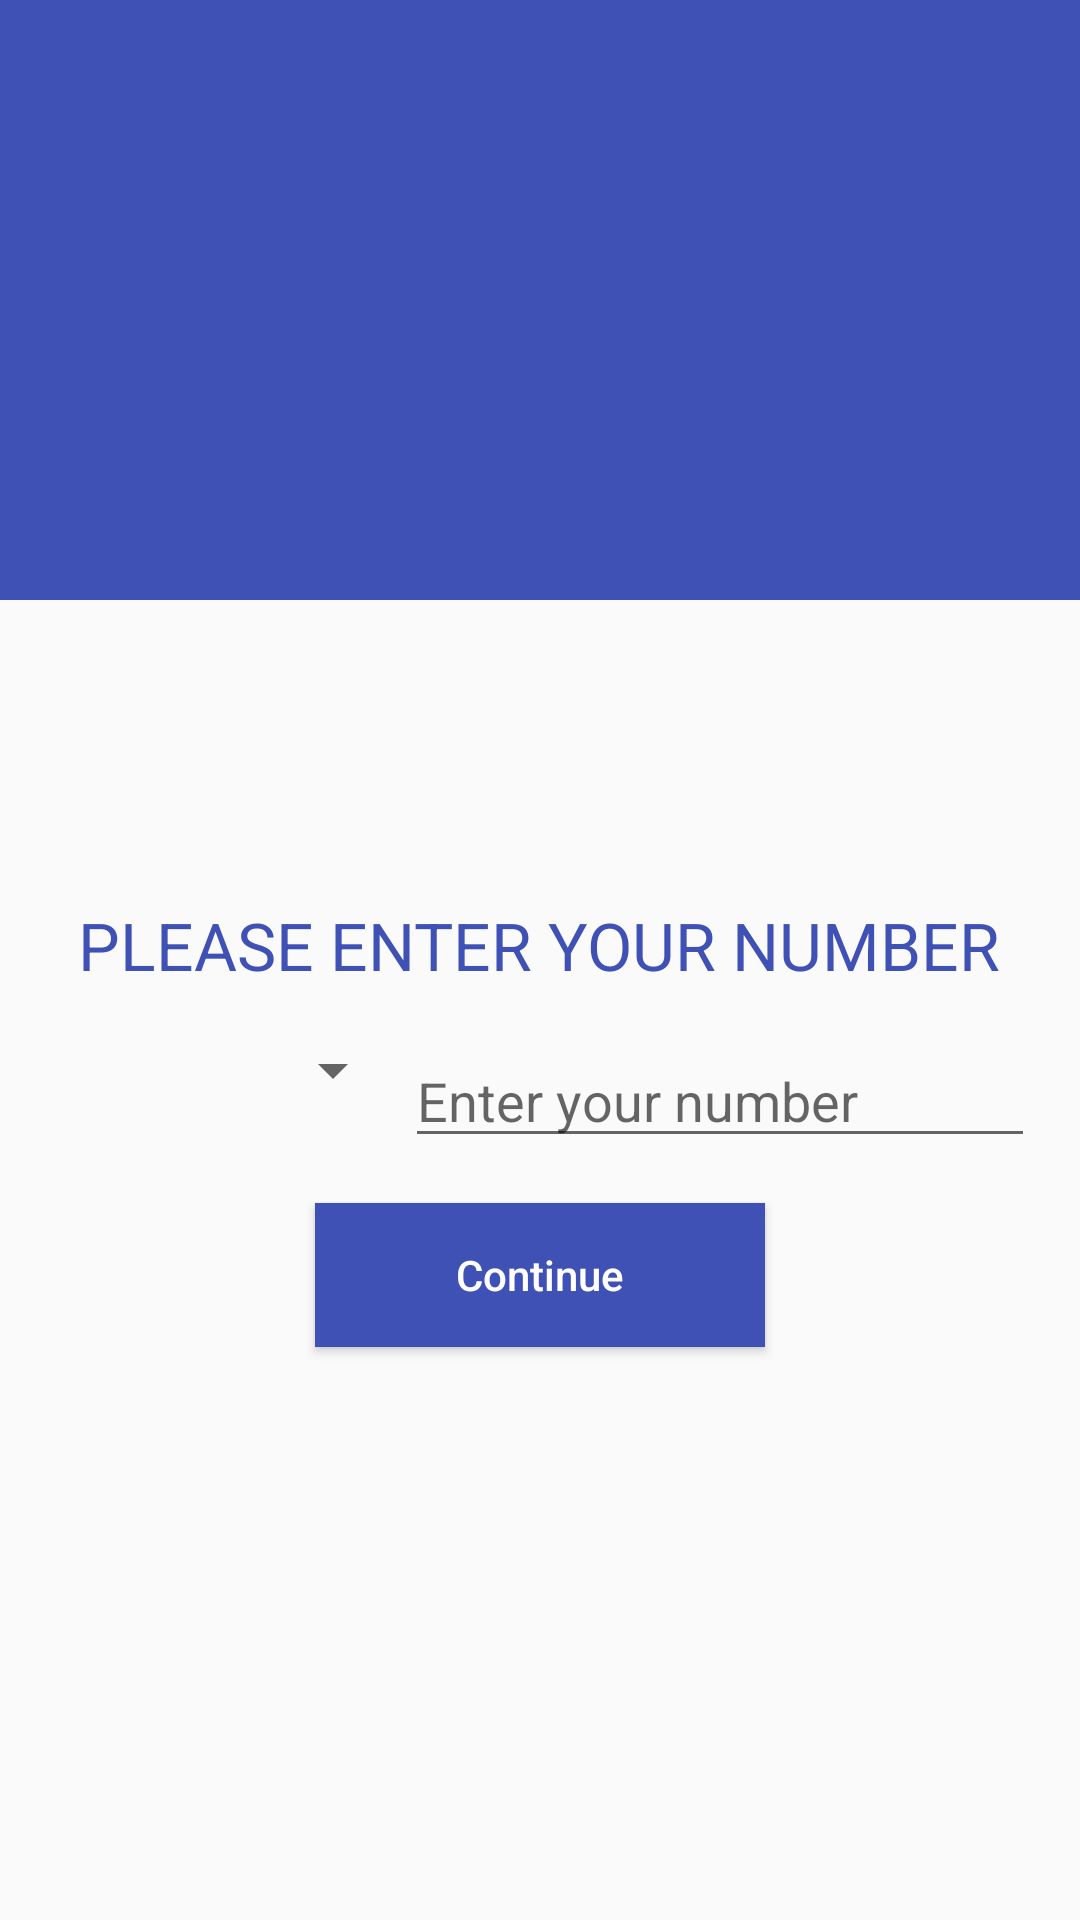

Layout XML and referenced resources for this Android screen:
<!-- AndroidManifest.xml: application theme AppTheme -->
<!-- res/layout/activity_login_phone.xml -->
<?xml version="1.0" encoding="utf-8"?>
<RelativeLayout xmlns:android="http://schemas.android.com/apk/res/android"
    xmlns:tools="http://schemas.android.com/tools"
    android:layout_width="match_parent"
    android:layout_height="match_parent"
    tools:context=".authentication.phone_login_activity">

    <RelativeLayout
        android:id="@+id/relativeLayout"
        android:layout_width="match_parent"
        android:layout_height="200dp"
        android:background="@color/colorPrimary"/>

    <ImageView
        android:id="@+id/imageView"
        android:layout_width="match_parent"
        android:layout_height="120dp"
        android:layout_below="@id/relativeLayout"
        android:layout_marginTop="-50dp" />

    <TextView
        android:id="@+id/textView"
        android:layout_width="wrap_content"
        android:layout_height="wrap_content"
        android:layout_below="@id/imageView"
        android:layout_centerHorizontal="true"
        android:layout_marginTop="30dp"
        android:text="@string/may_i_ask_you_phone_number"
        android:textAppearance="@style/Base.TextAppearance.AppCompat.Large"
        android:textColor="@color/colorPrimary" />

    <LinearLayout
        android:id="@+id/linearLayout"
        android:layout_width="match_parent"
        android:layout_height="wrap_content"
        android:layout_below="@id/textView"
        android:orientation="horizontal"
        android:padding="15dp">

        <Spinner
            android:id="@+id/spinnerCountries"
            android:layout_width="120dp"
            android:layout_height="wrap_content" />

        <EditText
            android:id="@+id/editTextPhone"
            android:layout_width="match_parent"
            android:layout_height="wrap_content"
            android:layout_weight="2"
            android:digits="0123456789"
            android:hint="@string/enter_your_number"
            android:maxLength="10" />

    </LinearLayout>

    <Button
        android:id="@+id/buttonContinue"
        android:layout_width="150dp"
        android:layout_height="wrap_content"
        android:layout_below="@id/linearLayout"
        android:layout_centerHorizontal="true"
        android:background="@color/colorPrimary"
        android:text="Continue"
        android:textAllCaps="false"
        android:textColor="#ffffff" />

</RelativeLayout>
<!-- resources referenced by this layout -->
<resources>
  <color name="colorPrimary">#3F51B5</color>
  <string name="enter_your_number">  Enter your number  </string>
  <string name="may_i_ask_you_phone_number">PLEASE ENTER YOUR NUMBER</string>
  <style name="AppTheme" parent="Theme.AppCompat.Light.DarkActionBar">
          
          <item name="colorPrimary">@color/colorPrimary</item>
          <item name="colorPrimaryDark">@color/colorPrimaryDark</item>
          <item name="colorAccent">@color/colorAccent</item>
      </style>
  <color name="colorPrimaryDark">#303F9F</color>
  <color name="colorAccent">#FF4081</color>
</resources>
